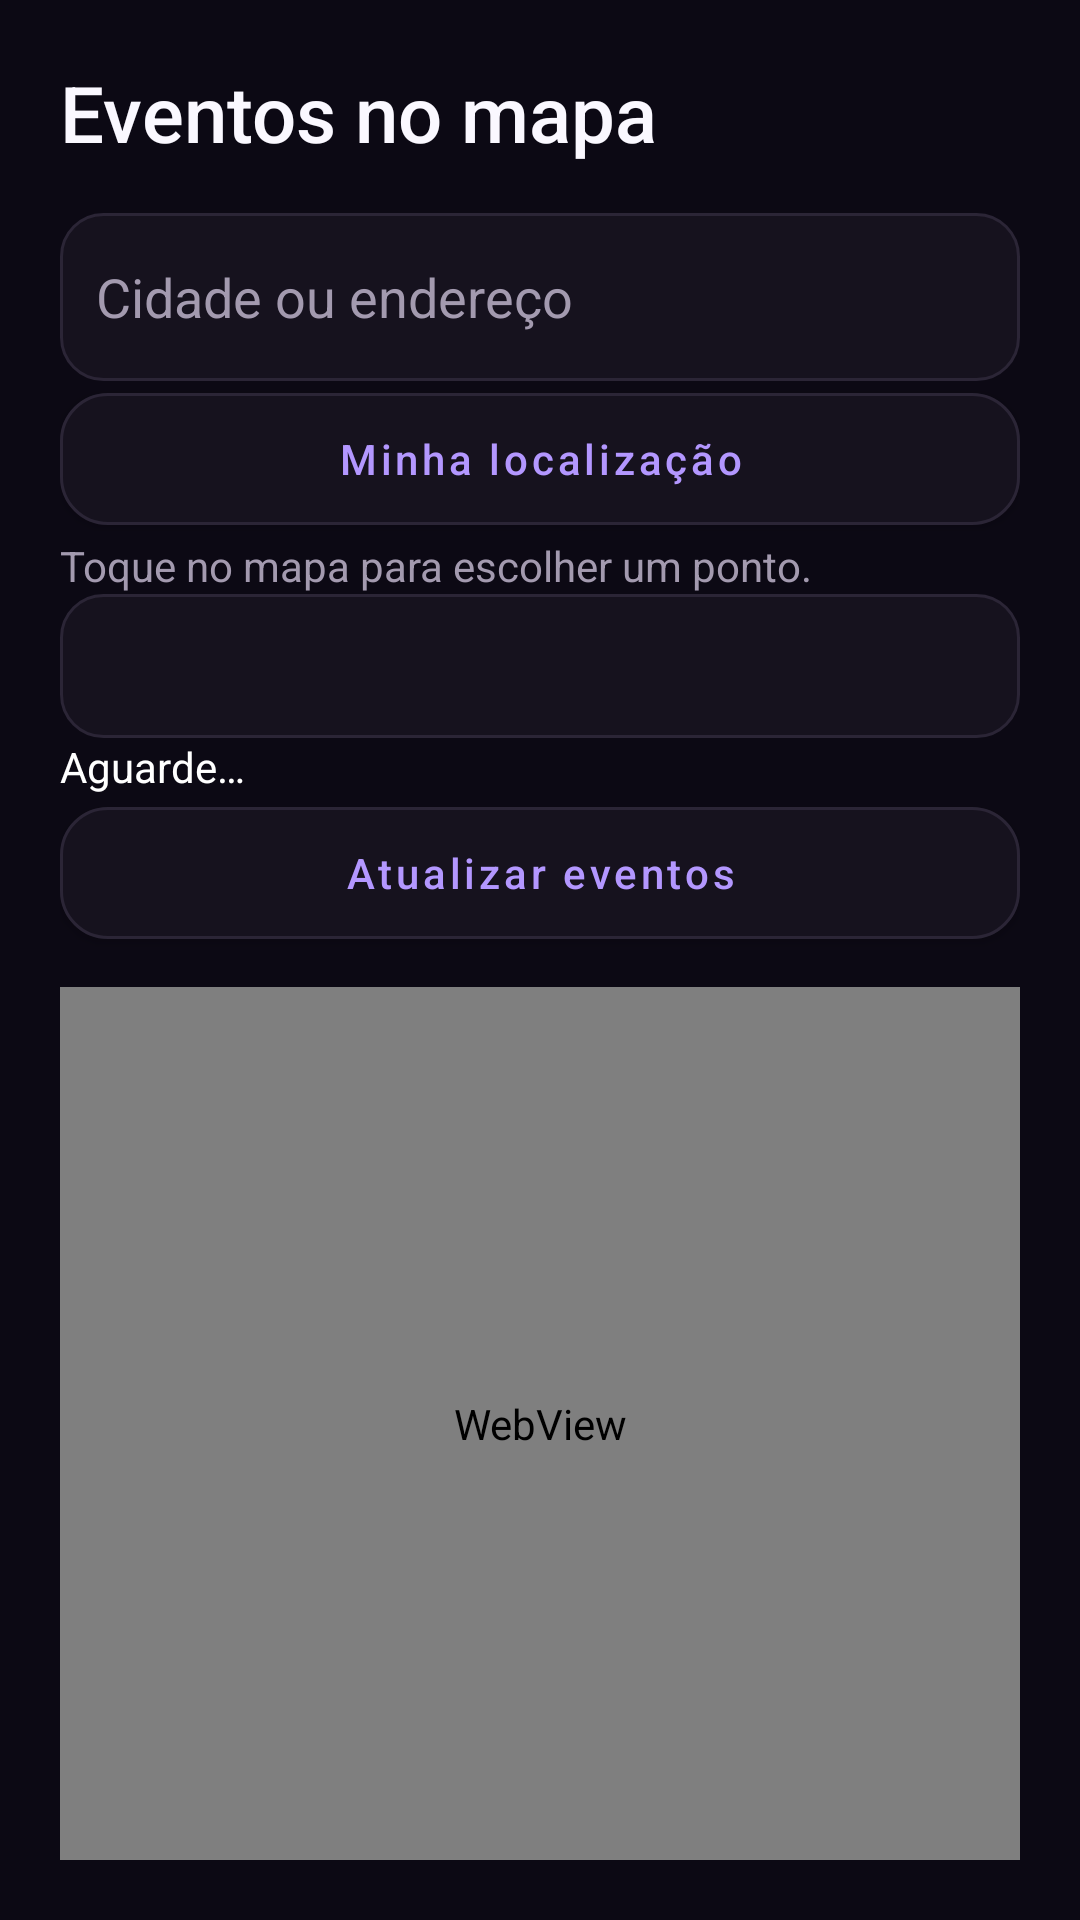

Write the Android layout XML for this screen, with the resource values it uses.
<!-- AndroidManifest.xml: application theme Theme.Perto -->
<!-- res/layout/fragment_mapa.xml -->
<?xml version="1.0" encoding="utf-8"?>
<LinearLayout xmlns:android="http://schemas.android.com/apk/res/android"
    android:layout_width="match_parent" android:layout_height="match_parent" android:orientation="vertical"
    android:background="@color/perto_background" android:padding="20dp">
    <TextView android:layout_width="match_parent" android:layout_height="wrap_content" android:text="@string/map_events_title"
        android:textSize="26sp" android:fontFamily="sans-serif-medium" android:textColor="@color/perto_text" android:layout_marginBottom="16dp" />
    <EditText android:id="@+id/et_endereco" android:layout_width="match_parent" android:layout_height="56dp"
        android:background="@drawable/perto_input" android:paddingHorizontal="12dp" android:inputType="textPostalAddress"
        android:singleLine="true" android:imeOptions="actionSearch" android:maxLength="300" android:hint="@string/map_address" android:textColor="@color/white" android:textColorHint="@color/perto_muted" />
    <LinearLayout android:layout_width="match_parent" android:layout_height="wrap_content" android:orientation="horizontal">
        <Button android:id="@+id/btn_localizacao" style="@style/Widget.Perto.Button.Secondary" android:layout_width="0dp" android:layout_weight="1" android:layout_height="wrap_content" android:text="@string/map_my_location" />
    </LinearLayout>
    <TextView android:id="@+id/tv_localizacao" android:layout_width="match_parent" android:layout_height="wrap_content"
        android:text="@string/map_pick_hint" android:textColor="@color/perto_muted" android:accessibilityLiveRegion="polite" />
    <Spinner android:id="@+id/sp_raio" android:layout_width="match_parent" android:layout_height="wrap_content"
        android:minHeight="48dp" android:padding="0dp" android:background="@drawable/perto_input" android:contentDescription="@string/map_radius" />
    <TextView android:id="@+id/tv_status" android:layout_width="match_parent" android:layout_height="wrap_content"
        android:text="@string/loading" android:textColor="@color/white" android:accessibilityLiveRegion="polite" />
    <LinearLayout android:layout_width="match_parent" android:layout_height="wrap_content" android:orientation="horizontal">
        <Button android:id="@+id/btn_atualizar" style="@style/Widget.Perto.Button.Secondary" android:layout_width="0dp" android:layout_weight="1" android:layout_height="wrap_content" android:text="@string/event_refresh" />
        <Button android:id="@+id/btn_mais" style="@style/Widget.Perto.Button.Secondary" android:layout_width="0dp" android:layout_weight="1" android:layout_height="wrap_content" android:text="@string/filter_more" android:visibility="gone" />
    </LinearLayout>
    <WebView android:layout_marginTop="12dp" android:background="@drawable/perto_surface" android:clipToOutline="true" android:id="@+id/web_mapa" android:layout_width="match_parent" android:layout_height="0dp" android:layout_weight="1" />
</LinearLayout>
<!-- resources referenced by this layout -->
<resources>
  <color name="perto_background">#0C0914</color>
  <color name="perto_muted">#A39AAF</color>
  <color name="perto_text">#FAF8FF</color>
  <color name="white">#FFFFFFFF</color>
  <!-- drawable perto_input (drawable) -->
  <selector xmlns:android="http://schemas.android.com/apk/res/android">
   <item android:state_focused="true"><shape><solid android:color="@color/perto_surface"/><corners android:radius="14dp"/><stroke android:width="1dp" android:color="@color/perto_accent"/></shape></item>
   <item><shape><solid android:color="@color/perto_surface"/><corners android:radius="14dp"/><stroke android:width="1dp" android:color="@color/perto_border"/></shape></item>
  </selector>
  <!-- drawable perto_surface (drawable) -->
  <shape xmlns:android="http://schemas.android.com/apk/res/android" android:shape="rectangle">
   <solid android:color="@color/perto_surface" /><corners android:radius="20dp" /><stroke android:width="1dp" android:color="@color/perto_border" />
  </shape>
  <string name="event_refresh">Atualizar eventos</string>
  <string name="filter_more">Carregar mais</string>
  <string name="loading">Aguarde…</string>
  <string name="map_address">Cidade ou endereço</string>
  <string name="map_events_title">Eventos no mapa</string>
  <string name="map_my_location">Minha localização</string>
  <string name="map_pick_hint">Toque no mapa para escolher um ponto.</string>
  <string name="map_radius">Raio de distância</string>
  <style name="Widget.Perto.Button.Secondary" parent="Widget.Perto.Button">
          <item name="backgroundTint">@color/perto_surface</item>
          <item name="android:textColor">@color/perto_accent</item>
          <item name="strokeColor">@color/perto_border</item>
          <item name="strokeWidth">1dp</item>
      </style>
  <style name="Theme.Perto" parent="Theme.MaterialComponents.DayNight.NoActionBar">
          
          <item name="colorPrimary">@color/purple_500</item>
          <item name="colorPrimaryVariant">@color/purple_700</item>
          <item name="colorOnPrimary">@color/white</item>
          
          <item name="colorSecondary">@color/teal_200</item>
          <item name="colorSecondaryVariant">@color/teal_700</item>
          <item name="colorOnSecondary">@color/black</item>
          
          <item name="android:statusBarColor">?attr/colorPrimaryVariant</item>
          
      </style>
  <color name="perto_surface">#16121E</color>
  <color name="perto_accent">#B397FF</color>
  <color name="perto_border">#2B2536</color>
  <style name="Widget.Perto.Button" parent="Widget.MaterialComponents.Button">
          <item name="cornerRadius">16dp</item>
          <item name="backgroundTint">@color/perto_accent</item>
          <item name="android:textColor">@color/perto_background</item>
          <item name="android:textAllCaps">false</item>
          <item name="android:textSize">14sp</item>
          <item name="android:fontFamily">sans-serif-medium</item>
          <item name="android:minHeight">52dp</item>
          <item name="android:insetTop">4dp</item>
          <item name="android:insetBottom">4dp</item>
          <item name="elevation">0dp</item>
      </style>
  <color name="purple_500">#FF6200EE</color>
  <color name="purple_700">#FF3700B3</color>
  <color name="teal_200">#FF03DAC5</color>
  <color name="teal_700">#FF018786</color>
  <color name="black">#FF000000</color>
</resources>
